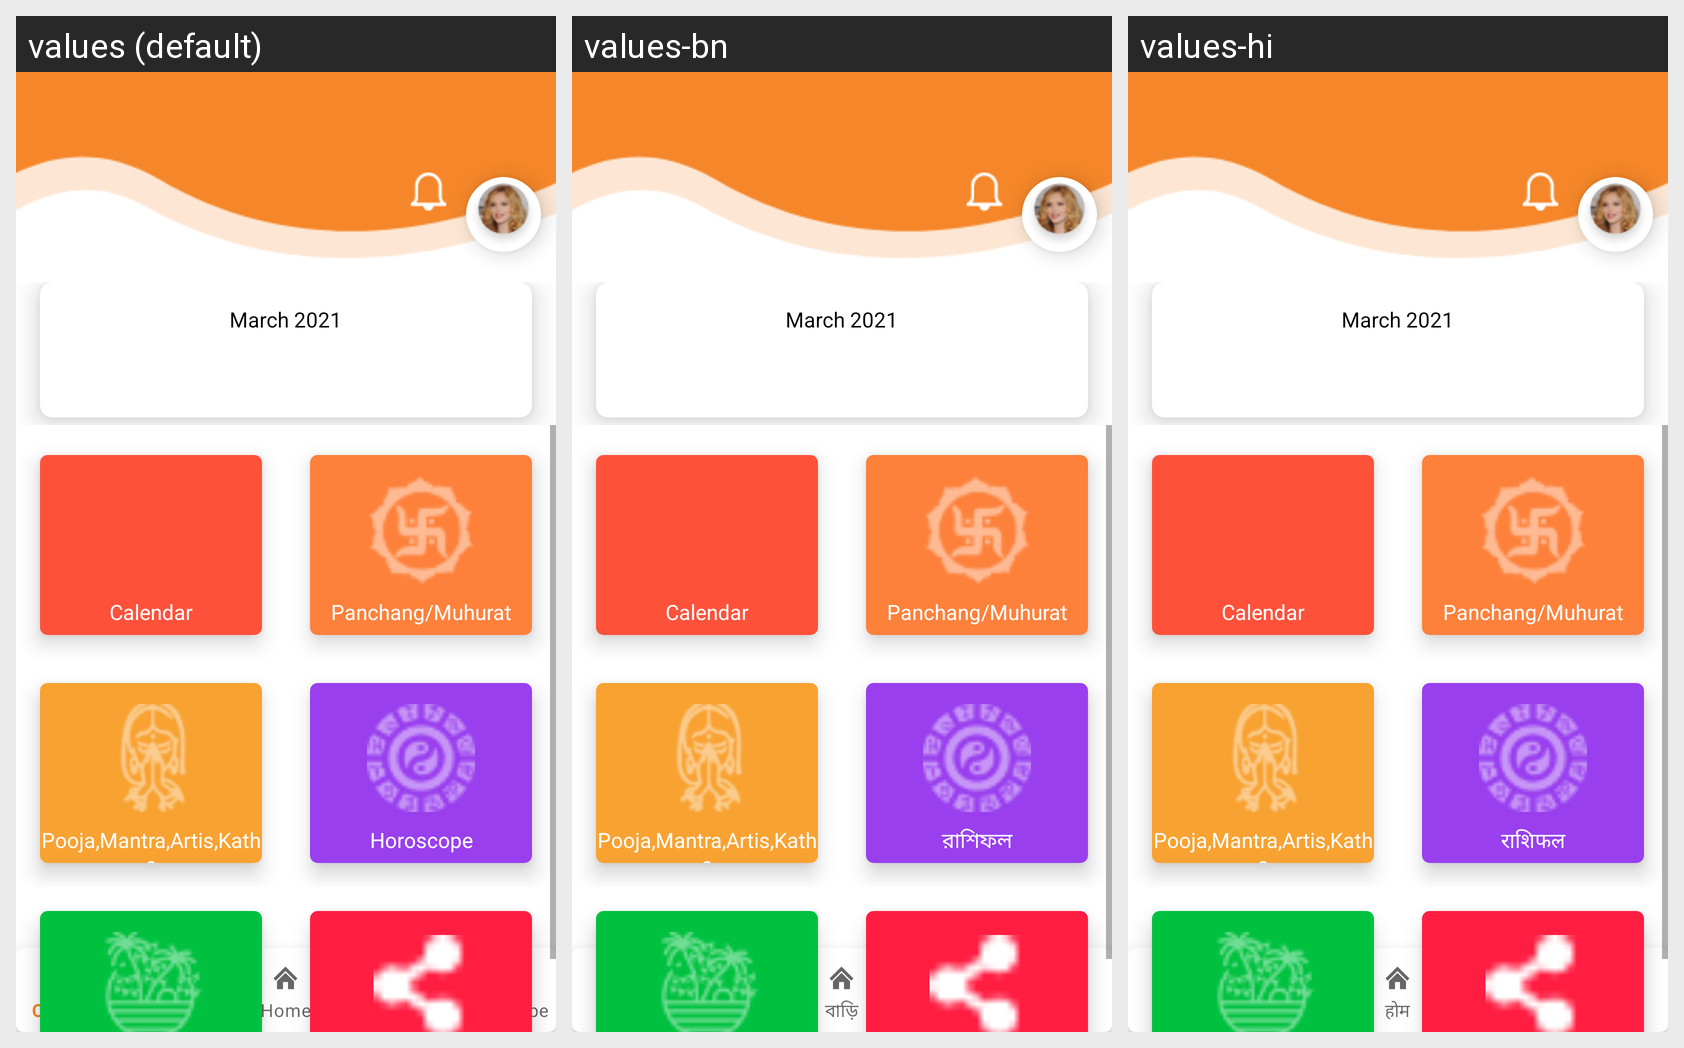

Translations of the strings shown on this Android screen, per locale in the grid:
Android screen res/layout/activity_home.xml rendered under 3 locales, left to right: values (default), values-bn, values-hi. Device: Nexus 5 (rendered at 1080×1920; each locale shown at half size, 540×960, under a caption strip naming it); theme Theme.ShubhCalendar.
Strings drawn on this screen, with the default value and each locale's value (text and hints the layout hard-codes, and strings that could not be matched under every locale, appear in the picture but are not listed):

horoscope
  values: Horoscope
  values-bn: রাশিফল
  values-hi: राशिफल

home
  values: Home
  values-bn: বাড়ি
  values-hi: होम
